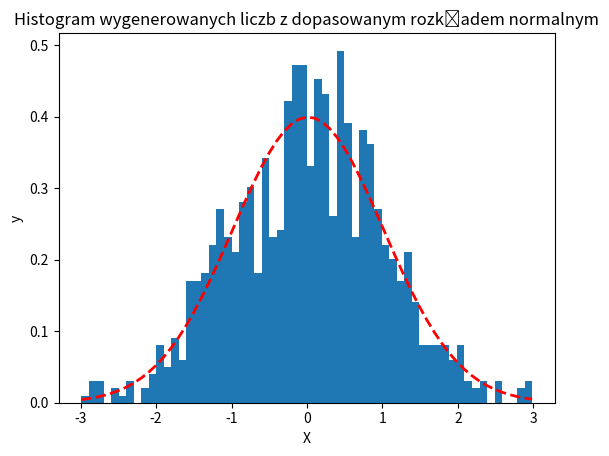

Write the Python code that produced this figure.
import statistics
import sys
import time
import matplotlib.pyplot as plt
import matplotlib.mlab as mlab
import numpy as np
from scipy.stats import norm, kstest, shapiro

"""
Tutaj możemy sobie zilustrowac nasze wygenerowane liczby na histogramie wraz z dopasowanym 
rozkladem normalnym
"""

def generator_liczb_losowych(xmin, xmax, n):
    max_wartosc_funkcji = max([norm.pdf(c) for c in np.arange(xmin, xmax, (xmax-xmin)/n)])
    # print(max_wartosc_funkcji, [x for x in np.arange(xmin, xmax, (xmax-xmin)/n)])
    losowe = []

    while len(losowe) < n:
        r = np.random.uniform()
        x = np.random.uniform(low=xmin, high=xmax)
        if r < norm.pdf(x)/max_wartosc_funkcji:
            losowe.append(x)

    return losowe

x = generator_liczb_losowych(-3,3,1000)
print(x)

(mu, sigma) = norm.fit(x)
n, bins, patches = plt.hist(x, 60, density=1)
y = norm.pdf(bins, mu, sigma)
plt.plot(bins, y, 'r--', linewidth = 2)
plt.ylabel('y')
plt.xlabel('X')
plt.title('Histogram wygenerowanych liczb z dopasowanym rozkładem normalnym')
plt.show()